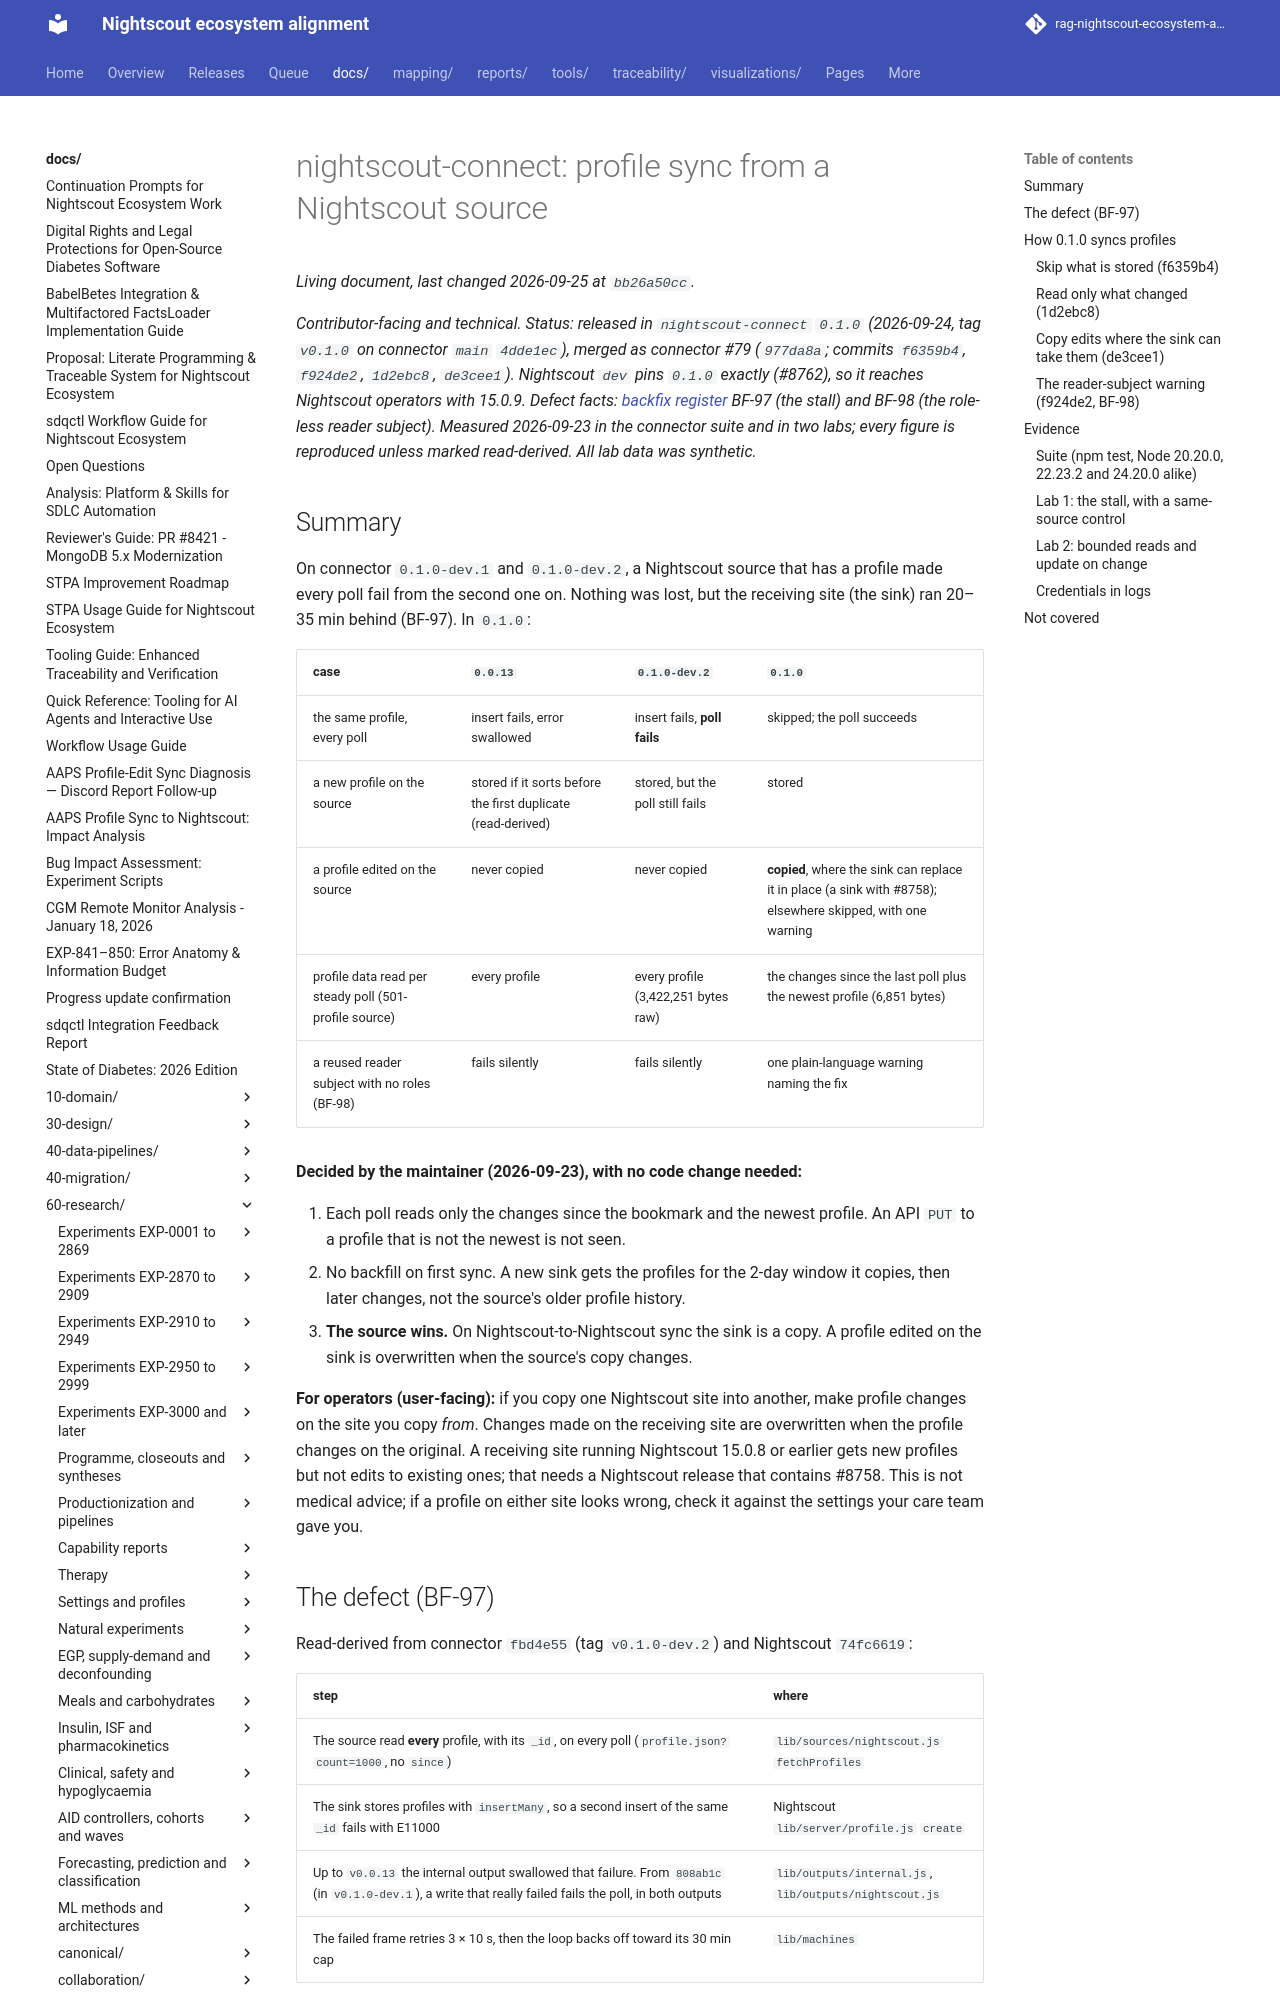

repository: bewest/rag-nightscout-ecosystem-alignment · page: docs/60-research/remedial/connector-profile-sync.html · generator: mkdocs

# nightscout-connect: profile sync from a Nightscout source

*Contributor-facing and technical. Status: **released** in `nightscout-connect` `0.1.0` (2026-09-24,
tag `v0.1.0` on connector `main` `4dde1ec`), merged as connector #79 (`977da8a`; commits `f6359b4`,
`f924de2`, `1d2ebc8`, `de3cee1`). Nightscout `dev` pins `0.1.0` exactly (#8762), so it reaches
Nightscout operators with 15.0.9. Defect facts: [backfix register](../../30-design/remedial/nightscout-backfix-register.md)
BF-97 (the stall) and BF-98 (the role-less reader subject). Measured 2026-09-23 in the connector
suite and in two labs; every figure is **reproduced** unless marked **read-derived**. All lab data
was synthetic.*

## Summary

On connector `0.1.0-dev.1` and `0.1.0-dev.2`, a Nightscout source that has a profile made every
poll fail from the second one on. Nothing was lost, but the receiving site (the sink) ran 20–35 min
behind (BF-97). In `0.1.0`:

| case | `0.0.13` | `0.1.0-dev.2` | `0.1.0` |
|---|---|---|---|
| the same profile, every poll | insert fails, error swallowed | insert fails, **poll fails** | skipped; the poll succeeds |
| a new profile on the source | stored if it sorts before the first duplicate (read-derived) | stored, but the poll still fails | stored |
| a profile edited on the source | never copied | never copied | **copied**, where the sink can replace it in place (a sink with #8758); elsewhere skipped, with one warning |
| profile data read per steady poll (501-profile source) | every profile | every profile (3,422,251 bytes raw) | the changes since the last poll plus the newest profile (6,851 bytes) |
| a reused reader subject with no roles (BF-98) | fails silently | fails silently | one plain-language warning naming the fix |

**Decided by the maintainer (2026-09-23), with no code change needed:**

1. Each poll reads only the changes since the bookmark and the newest profile. An API `PUT` to a
   profile that is not the newest is not seen.
2. No backfill on first sync. A new sink gets the profiles for the 2-day window it copies, then later
   changes, not the source's older profile history.
3. **The source wins.** On Nightscout-to-Nightscout sync the sink is a copy. A profile edited on the
   sink is overwritten when the source's copy changes.

**For operators (user-facing):** if you copy one Nightscout site into another, make profile changes
on the site you copy *from*. Changes made on the receiving site are overwritten when the profile
changes on the original. A receiving site running Nightscout 15.0.8 or earlier gets new profiles but
not edits to existing ones; that needs a Nightscout release that contains #8758. This is not medical
advice; if a profile on either site looks wrong, check it against the settings your care team gave
you.
